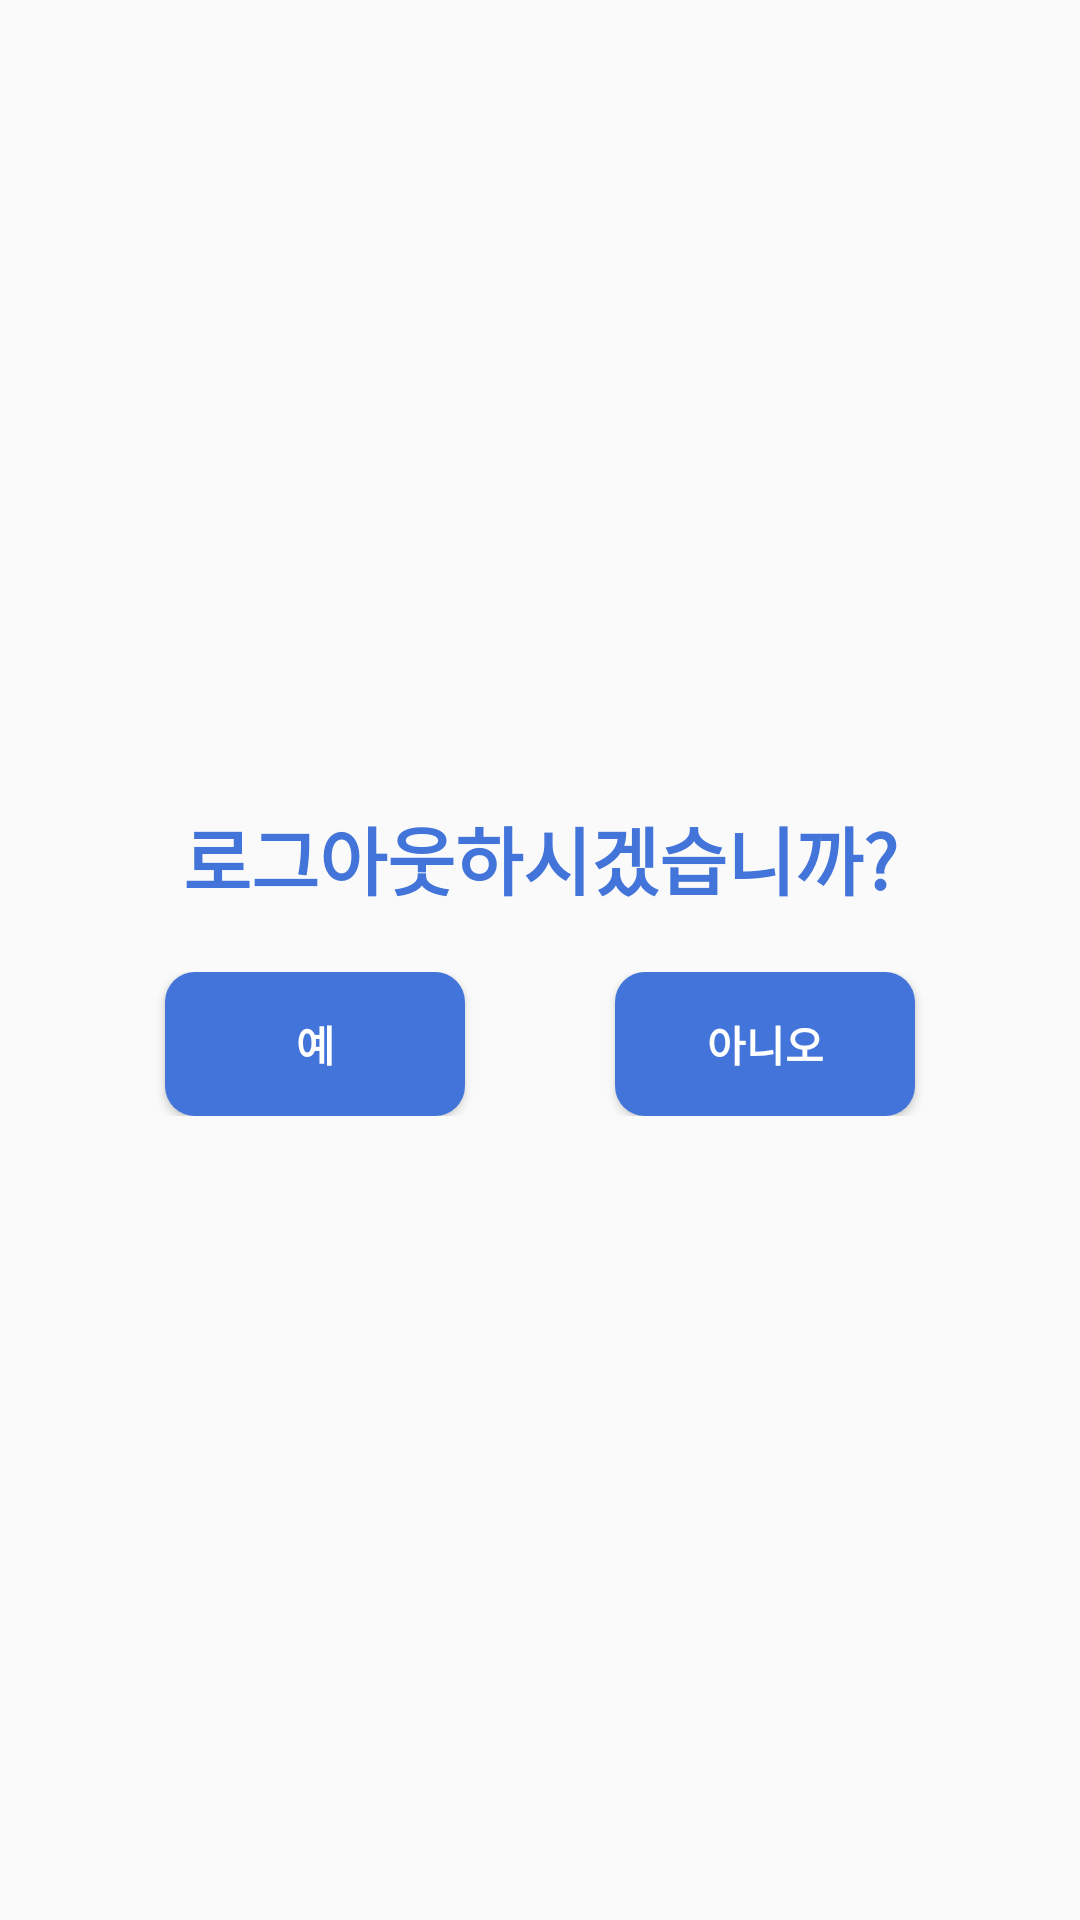

The Android layout XML behind this screen, and the referenced resources:
<!-- AndroidManifest.xml: application theme Theme.Waiting -->
<!-- res/layout/activity_logout.xml -->
<?xml version="1.0" encoding="utf-8"?>
<LinearLayout
    xmlns:android="http://schemas.android.com/apk/res/android"
    xmlns:app="http://schemas.android.com/apk/res-auto"
    xmlns:tools="http://schemas.android.com/tools"
    android:layout_width="match_parent"
    android:layout_height="match_parent"
    android:orientation="vertical"
    android:gravity="center"
    tools:context=".Logout"
    android:id="@+id/logoutLayout">


    <TextView
        android:id="@+id/textViewLogout"
        android:layout_width="match_parent"
        android:layout_height="wrap_content"
        android:gravity="center"
        android:textColor="@color/navy"
        android:textSize="12pt"
        android:textStyle="bold"
        android:text="로그아웃하시겠습니까?"/>

    <LinearLayout
        android:id="@+id/buttonLayout"
        android:layout_width="match_parent"
        android:layout_height="wrap_content"
        android:layout_marginTop="20dp"
        android:gravity="center_horizontal">

        <Button
            android:id="@+id/buttonYes"
            android:layout_width="100dp"
            android:layout_height="wrap_content"
            android:layout_marginLeft="50dp"
            android:layout_marginRight="25dp"
            android:background="@drawable/blue_button"
            android:gravity="center"
            android:textColor="@color/white"
            android:text="예" />

        <Button
            android:id="@+id/buttonNo"
            android:layout_width="100dp"
            android:layout_height="wrap_content"
            android:layout_marginLeft="25dp"
            android:layout_marginRight="50dp"
            android:background="@drawable/blue_button"
            android:gravity="center"
            android:textColor="@color/white"
            android:text="아니오" />
    </LinearLayout>


</LinearLayout>
<!-- resources referenced by this layout -->
<resources>
  <color name="navy">#4374D9</color>
  <color name="white">#FFFFFFFF</color>
  <!-- drawable blue_button (drawable) -->
  <?xml version="1.0" encoding="utf-8"?>
  <shape xmlns:android="http://schemas.android.com/apk/res/android"
      android:shape="rectangle">
      <corners android:radius="10dp"></corners>
      <solid android:color="@color/navy"></solid>
  </shape>
  <style name="Theme.Waiting" parent="Base.Theme.Waiting" />
  <style name="Base.Theme.Waiting" parent="Theme.AppCompat.Light.DarkActionBar">
          
          
          <item name="colorPrimary">@color/navy</item>
          <item name="android:textColor">@color/black</item>
          <item name="android:textStyle">bold</item>
      </style>
  <color name="black">#FF000000</color>
</resources>
